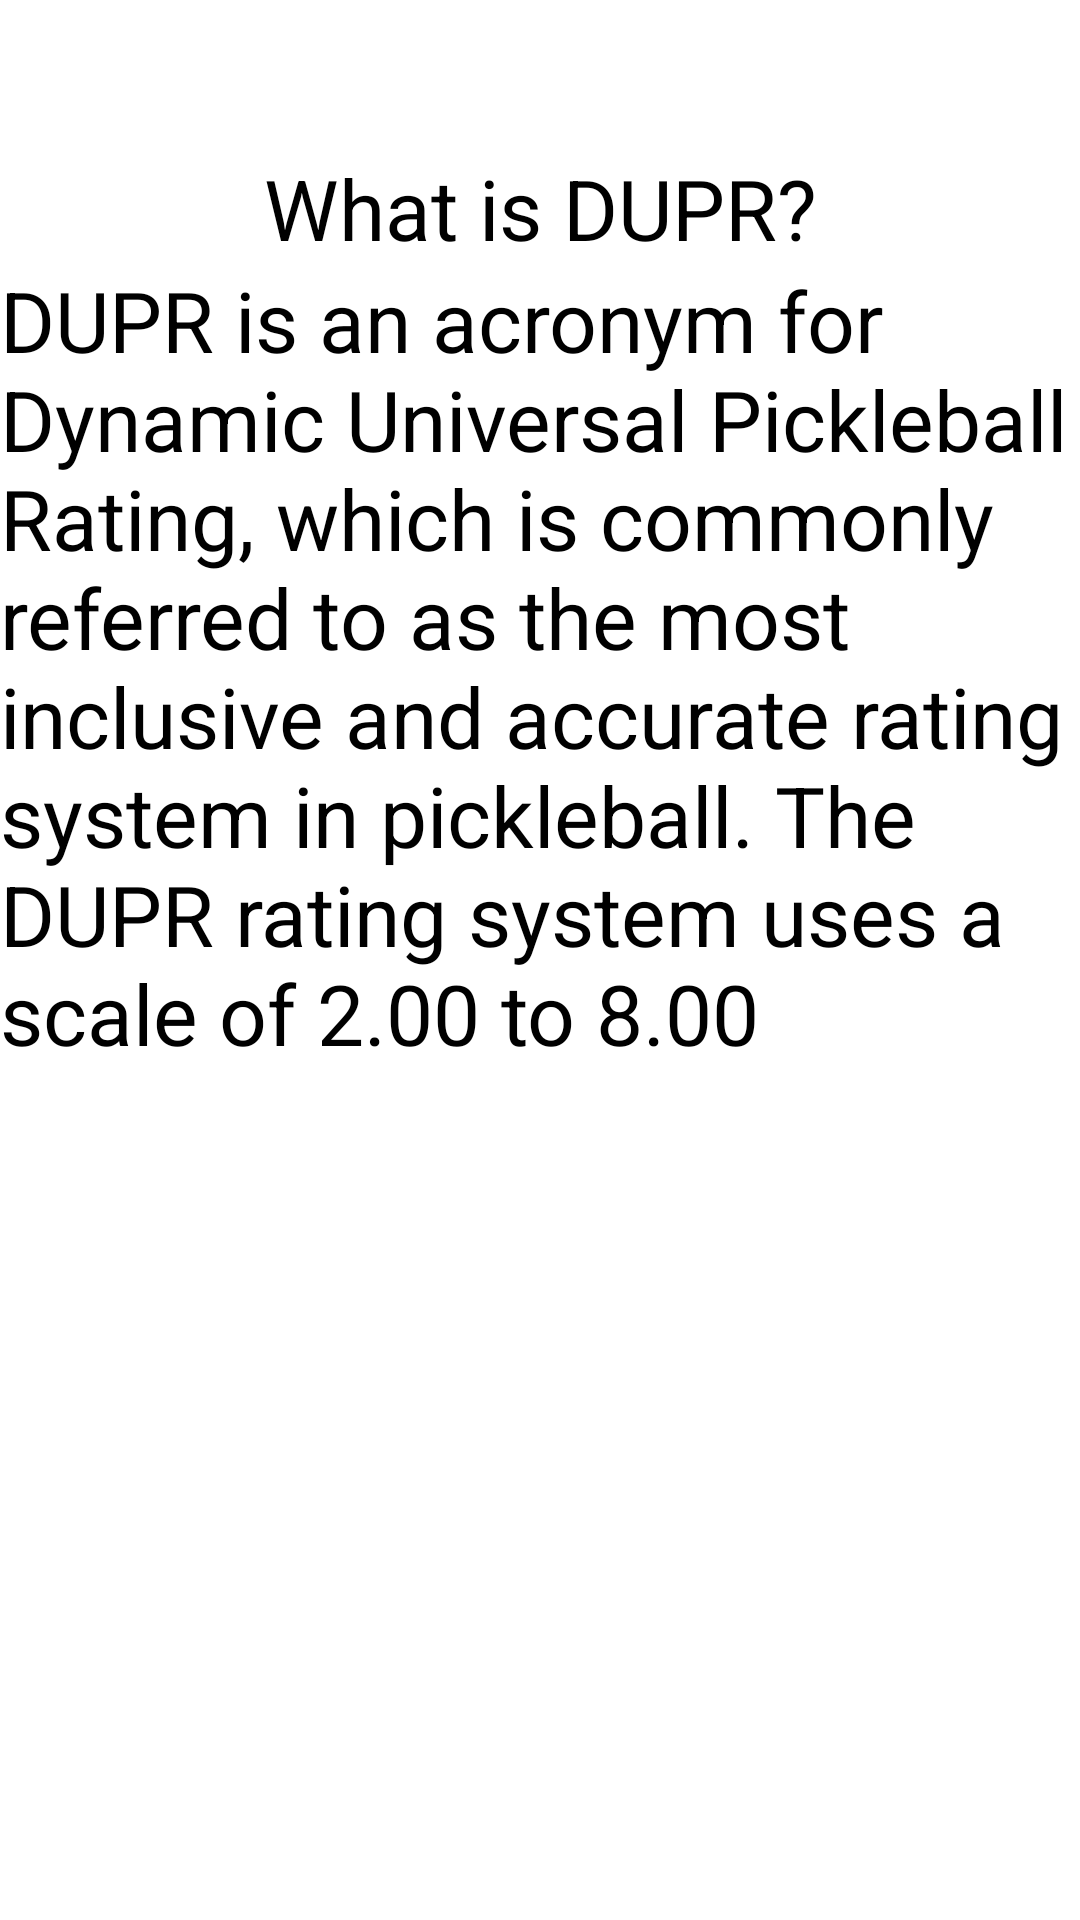

Reconstruct the res/layout file that produces this screen, plus the resources it refers to.
<!-- AndroidManifest.xml: application theme Theme.DUPREstimate -->
<!-- res/layout/dupr_info.xml -->
<?xml version="1.0" encoding="utf-8"?>
<androidx.constraintlayout.widget.ConstraintLayout xmlns:android="http://schemas.android.com/apk/res/android"
    xmlns:app="http://schemas.android.com/apk/res-auto"
    android:id="@+id/dupr_info"
    android:layout_width="match_parent"
    android:layout_height="match_parent"
    android:background="@color/light_teal">

    <TextView
        android:id="@+id/title"
        android:layout_width="wrap_content"
        android:layout_height="wrap_content"
        android:layout_marginBottom="350dp"
        android:text="@string/what_is_DUPR"
        android:textColor="@color/black"
        android:textSize="28sp"
        app:layout_constraintBottom_toBottomOf="parent"
        app:layout_constraintLeft_toLeftOf="parent"
        app:layout_constraintRight_toRightOf="parent"
        app:layout_constraintTop_toTopOf="parent"
        app:layout_constraintVertical_bias=".2" />

    <TextView
        android:id="@+id/calculation_prompt"
        android:layout_width="wrap_content"
        android:layout_height="wrap_content"
        android:layout_marginBottom="350dp"
        android:text="@string/DUPR_info"
        android:textColor="@color/black"
        android:textSize="28sp"
        app:layout_constraintLeft_toLeftOf="parent"
        app:layout_constraintRight_toRightOf="parent"
        app:layout_constraintTop_toBottomOf="@id/title"
        app:layout_constraintVertical_bias=".6" />

</androidx.constraintlayout.widget.ConstraintLayout>
<!-- resources referenced by this layout -->
<resources>
  <color name="black">#FF000000</color>
  <string name="DUPR_info">DUPR is an acronym for Dynamic Universal Pickleball Rating, which is commonly referred to as the most inclusive and accurate rating system in pickleball. The DUPR rating system uses a scale of 2.00 to 8.00</string>
  <string name="what_is_DUPR">What is DUPR?</string>
  <style name="Theme.DUPREstimate" parent="Theme.MaterialComponents.DayNight.NoActionBar">
          <item name="android:windowFullscreen">true</item> 
          
          <item name="android:statusBarColor">@color/black</item>
          
      </style>
</resources>
